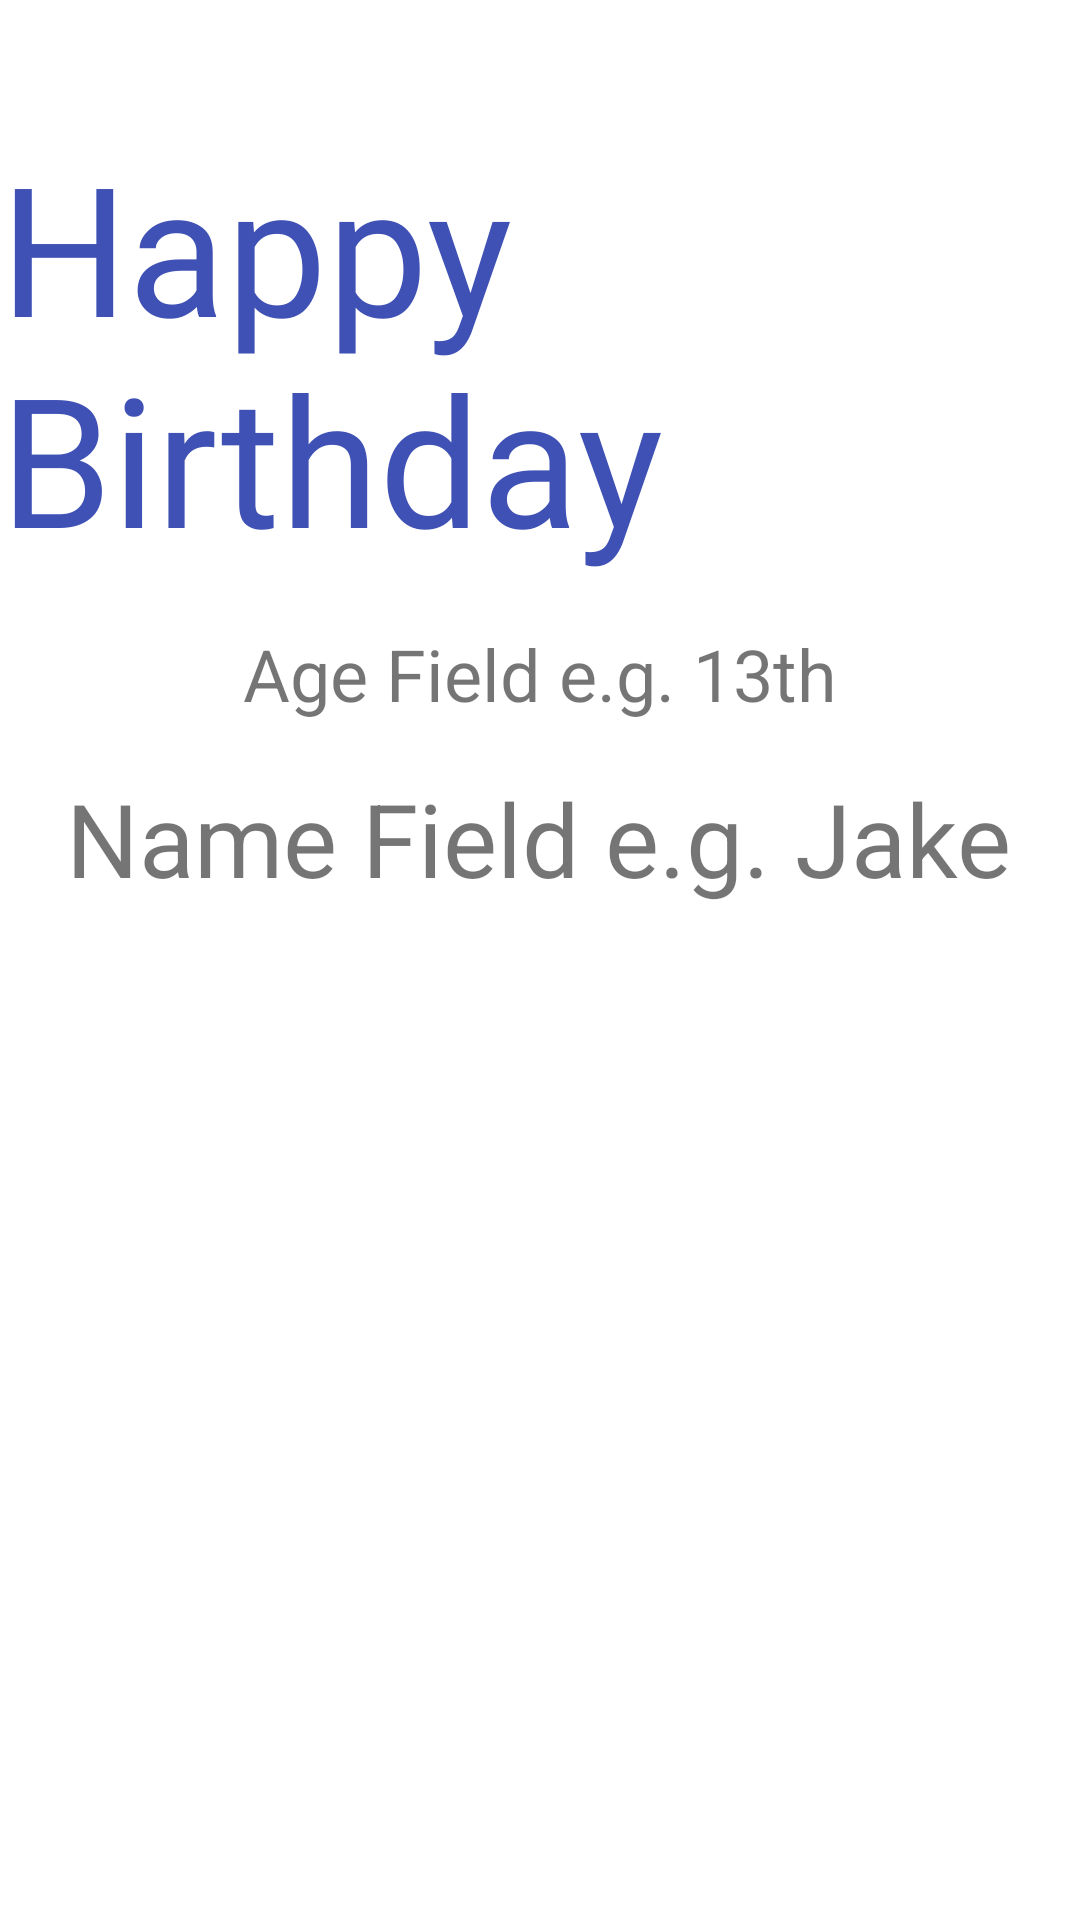

Produce the Android XML layout that renders to this screen, including the resource entries it uses.
<!-- AndroidManifest.xml: application theme Theme.GreetopiaApp -->
<!-- res/layout/activity_boy_birthday_greeting.xml -->
<?xml version="1.0" encoding="utf-8"?>
<androidx.constraintlayout.widget.ConstraintLayout xmlns:android="http://schemas.android.com/apk/res/android"
    xmlns:app="http://schemas.android.com/apk/res-auto"
    xmlns:tools="http://schemas.android.com/tools"
    android:layout_width="match_parent"
    android:layout_height="match_parent"
    tools:context=".BoyBirthdayGreeting"
    android:background="@drawable/backgroundcupcake">

    <TextView
        android:id="@+id/HappyBirthdayView"
        android:layout_width="wrap_content"
        android:layout_height="wrap_content"
        android:fontFamily="@font/aladin"
        android:text="Happy Birthday"
        android:textColor="#3F51B5"
        android:textSize="60sp"
        app:layout_constraintBottom_toBottomOf="parent"
        app:layout_constraintEnd_toEndOf="parent"
        app:layout_constraintStart_toStartOf="parent"
        app:layout_constraintTop_toTopOf="parent"
        app:layout_constraintVertical_bias="0.086" />

    <TextView
        android:id="@+id/nametextview"
        android:layout_width="wrap_content"
        android:layout_height="wrap_content"
        android:backgroundTint="#03A9F4"
        android:text="Name Field e.g. Jake"
        android:textSize="34sp"
        app:layout_constraintBottom_toBottomOf="parent"
        app:layout_constraintEnd_toEndOf="parent"
        app:layout_constraintHorizontal_bias="0.494"
        app:layout_constraintStart_toStartOf="parent"
        app:layout_constraintTop_toBottomOf="@+id/HappyBirthdayView"
        app:layout_constraintVertical_bias="0.16" />

    <TextView
        android:id="@+id/agetextview"
        android:layout_width="wrap_content"
        android:layout_height="wrap_content"
        android:text="Age Field e.g. 13th"
        android:textSize="24sp"
        app:layout_constraintBottom_toTopOf="@+id/nametextview"
        app:layout_constraintEnd_toEndOf="parent"
        app:layout_constraintStart_toStartOf="parent"
        app:layout_constraintTop_toBottomOf="@+id/HappyBirthdayView" />
</androidx.constraintlayout.widget.ConstraintLayout>
<!-- resources referenced by this layout -->
<resources>
  <style name="Theme.GreetopiaApp" parent="Theme.MaterialComponents.DayNight.NoActionBar">
          
          <item name="colorPrimary">@color/purple_500</item>
          <item name="colorPrimaryVariant">@color/purple_700</item>
          <item name="colorOnPrimary">@color/white</item>
          
          <item name="colorSecondary">@color/teal_200</item>
          <item name="colorSecondaryVariant">@color/teal_700</item>
          <item name="colorOnSecondary">@color/black</item>
          
          <item name="android:statusBarColor">?attr/colorPrimaryVariant</item>
          
      </style>
  <color name="purple_500">#FF6200EE</color>
  <color name="purple_700">#FF3700B3</color>
  <color name="white">#FFFFFFFF</color>
  <color name="teal_200">#FF03DAC5</color>
  <color name="teal_700">#FF018786</color>
  <color name="black">#FF000000</color>
</resources>
